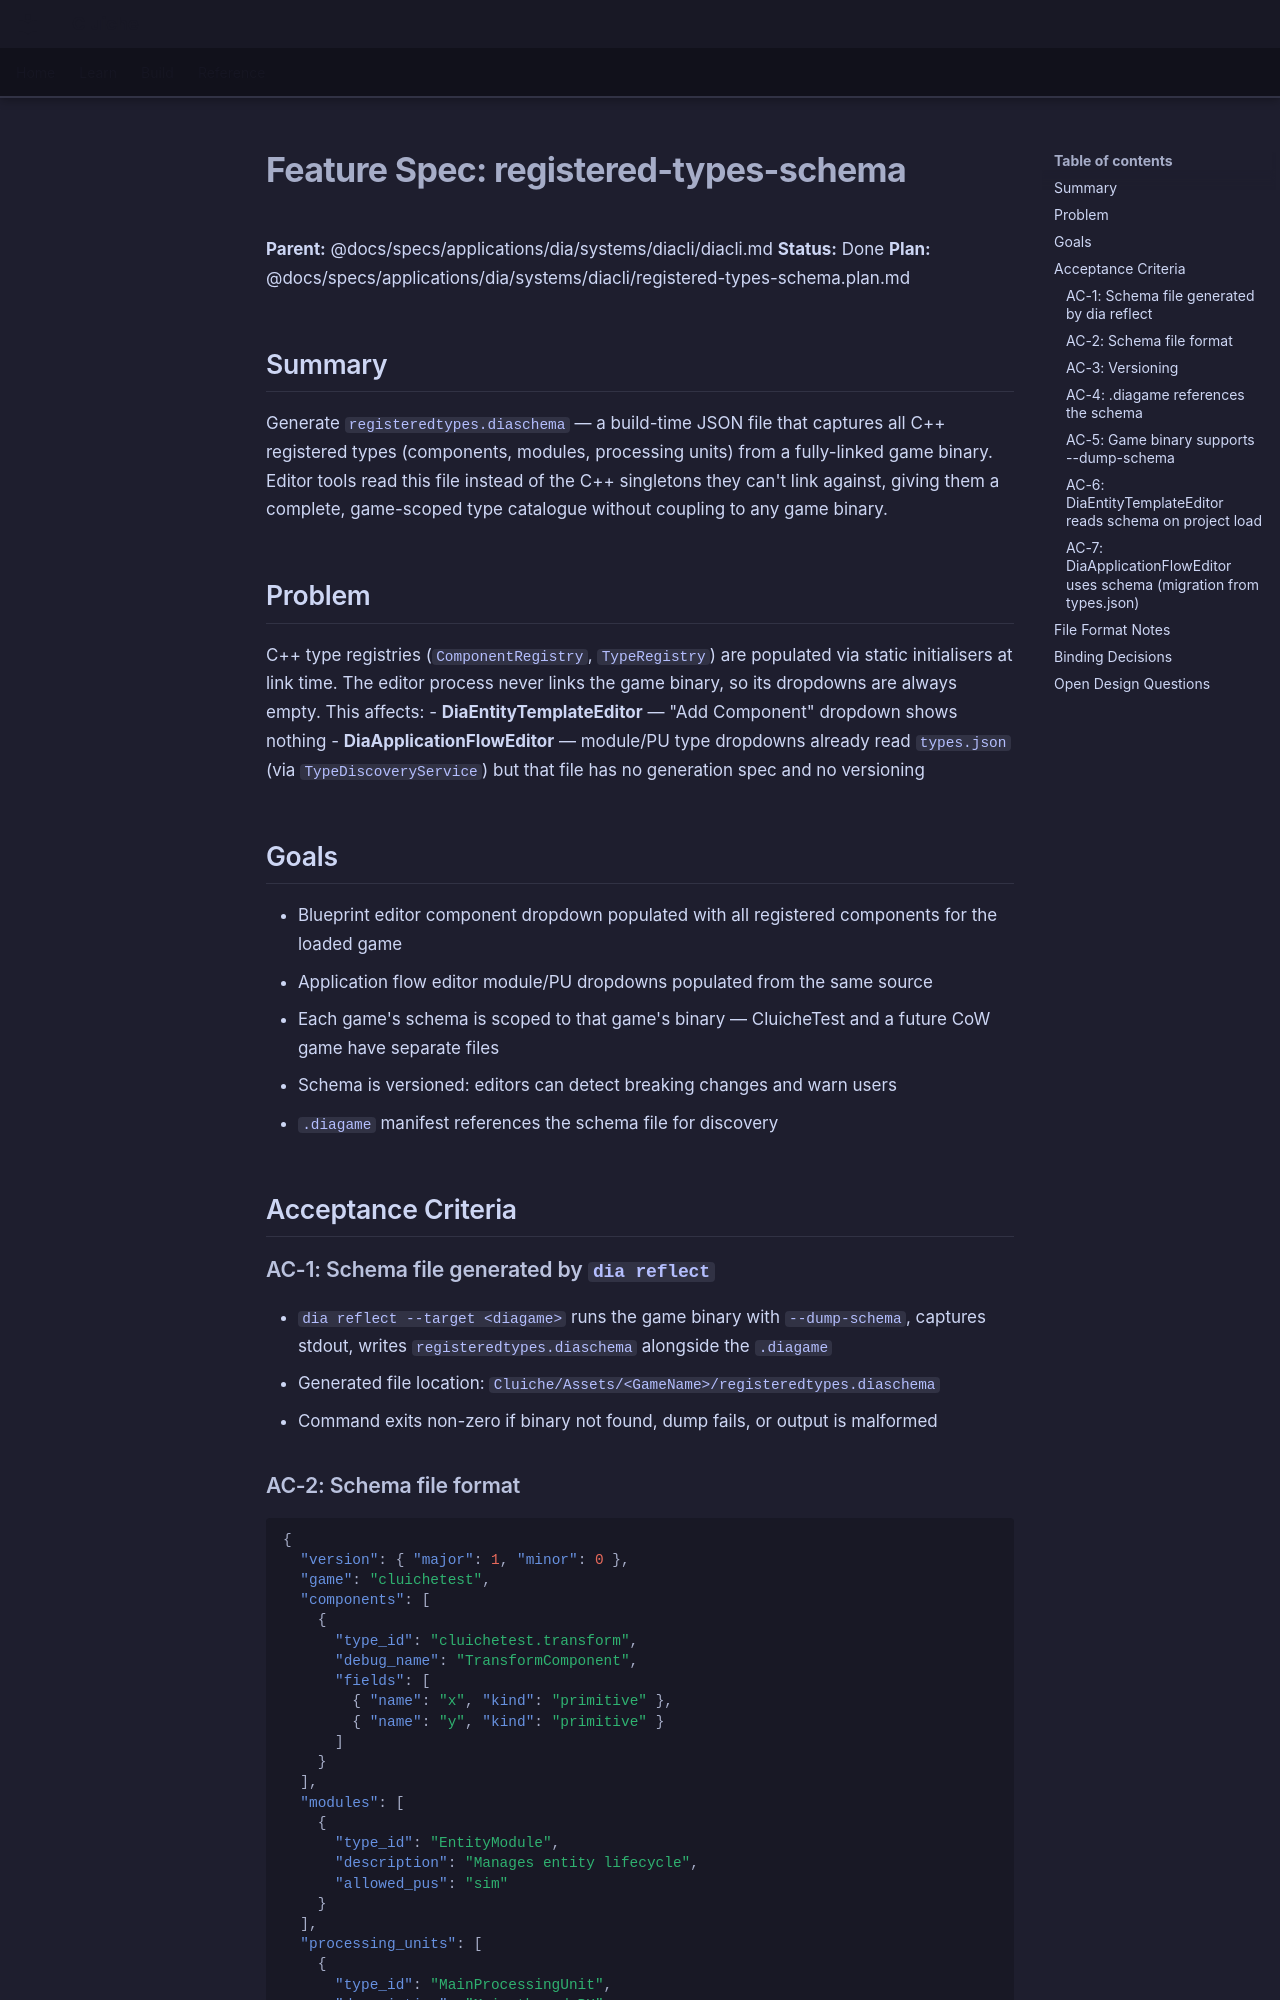

repository: LenihanConor/Cluiche · page: specs/applications/dia/systems/diacli/registered-types-schema/index.html · generator: mkdocs

# Feature Spec: registered-types-schema

**Parent:** @docs/specs/applications/dia/systems/diacli/diacli.md
**Status:** Done
**Plan:** @docs/specs/applications/dia/systems/diacli/registered-types-schema.plan.md

## Summary

Generate `registeredtypes.diaschema` — a build-time JSON file that captures all C++ registered types (components, modules, processing units) from a fully-linked game binary. Editor tools read this file instead of the C++ singletons they can't link against, giving them a complete, game-scoped type catalogue without coupling to any game binary.

## Problem

C++ type registries (`ComponentRegistry`, `TypeRegistry`) are populated via static initialisers at link time. The editor process never links the game binary, so its dropdowns are always empty. This affects:
- **DiaEntityTemplateEditor** — "Add Component" dropdown shows nothing
- **DiaApplicationFlowEditor** — module/PU type dropdowns already read `types.json` (via `TypeDiscoveryService`) but that file has no generation spec and no versioning

## Goals

- Blueprint editor component dropdown populated with all registered components for the loaded game
- Application flow editor module/PU dropdowns populated from the same source
- Each game's schema is scoped to that game's binary — CluicheTest and a future CoW game have separate files
- Schema is versioned: editors can detect breaking changes and warn users
- `.diagame` manifest references the schema file for discovery

## Acceptance Criteria

### AC-1: Schema file generated by `dia reflect`

- `dia reflect --target <diagame>` runs the game binary with `--dump-schema`, captures stdout, writes `registeredtypes.diaschema` alongside the `.diagame`
- Generated file location: `Cluiche/Assets/<GameName>/registeredtypes.diaschema`
- Command exits non-zero if binary not found, dump fails, or output is malformed

### AC-2: Schema file format

```json
{
  "version": { "major": 1, "minor": 0 },
  "game": "cluichetest",
  "components": [
    {
      "type_id": "cluichetest.transform",
      "debug_name": "TransformComponent",
      "fields": [
        { "name": "x", "kind": "primitive" },
        { "name": "y", "kind": "primitive" }
      ]
    }
  ],
  "modules": [
    {
      "type_id": "EntityModule",
      "description": "Manages entity lifecycle",
      "allowed_pus": "sim"
    }
  ],
  "processing_units": [
    {
      "type_id": "MainProcessingUnit",
      "description": "Main thread PU"
    }
  ]
}
```
